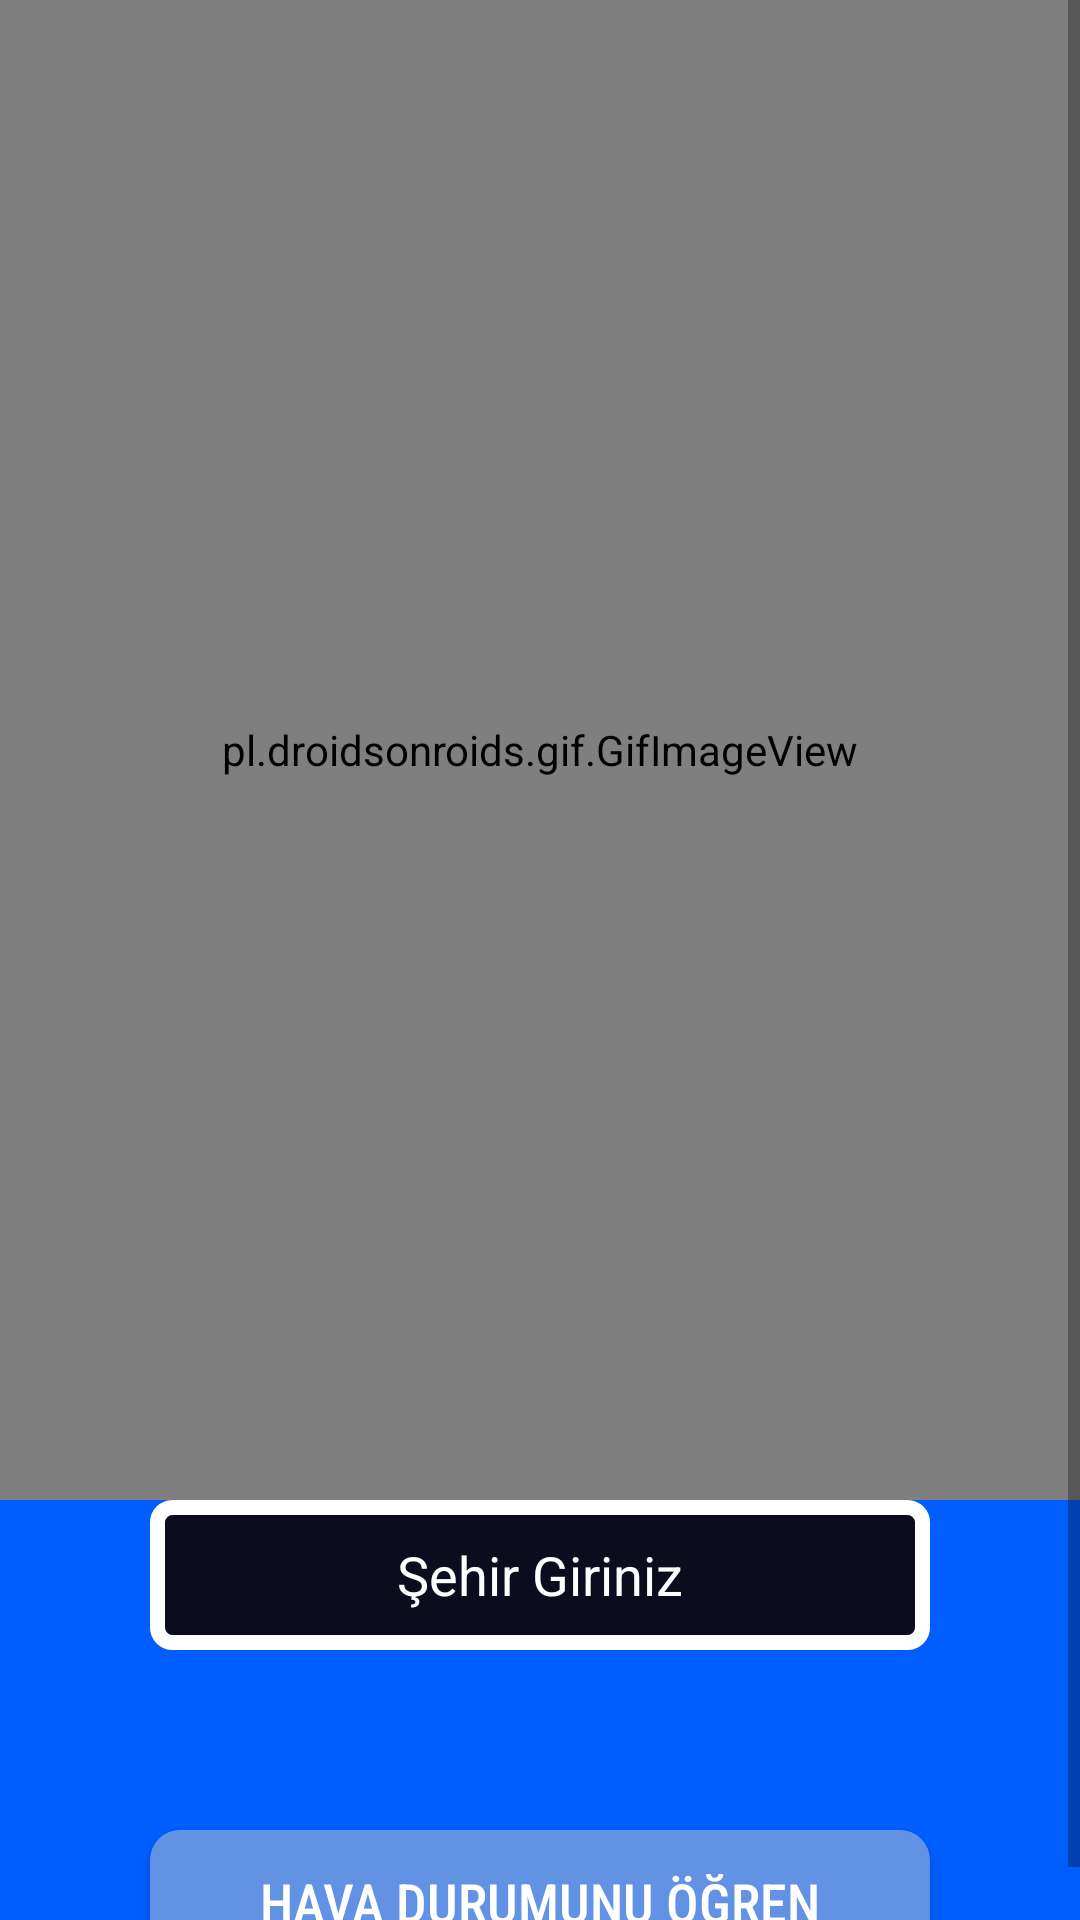

Reconstruct the res/layout file that produces this screen, plus the resources it refers to.
<!-- AndroidManifest.xml: application theme Theme.WeatherApplication -->
<!-- res/layout/activity_sehir.xml -->
<?xml version="1.0" encoding="utf-8"?>
<ScrollView xmlns:android="http://schemas.android.com/apk/res/android"
    xmlns:app="http://schemas.android.com/apk/res-auto"
    xmlns:tools="http://schemas.android.com/tools"
    android:layout_width="match_parent"
    android:layout_height="match_parent"
    android:orientation="vertical"
    android:gravity="center"

    android:background="@color/btnColor"
    tools:context=".SehirActivity">
    <LinearLayout
        android:orientation="vertical"
        android:layout_width="match_parent"
        android:layout_height="wrap_content">
<pl.droidsonroids.gif.GifImageView
    android:id="@+id/layouthava"
    android:orientation="vertical"
    android:background="@drawable/havadurumu"

    android:gravity="center"
    android:layout_width="match_parent"
    android:layout_marginTop="0dp"
    android:layout_height="500dp"/>

    <EditText

        android:id="@+id/etSehir"
        android:layout_width="match_parent"
        android:layout_height="50dp"
        android:layout_marginLeft="50dp"

        android:layout_marginRight="50dp"
        android:background="@drawable/edittext_style"
        android:hint="Şehir Giriniz"
        android:padding="10dp"
        android:textAlignment="center"
        android:textColor="@color/white"
        android:textColorHint="@color/white"
        />


    <EditText
        android:id="@+id/etUlke"
        android:layout_width="0dp"
        android:layout_height="0dp"
        android:hint="Ülke Giriniz"
        android:layout_marginLeft="50dp"
        android:layout_marginRight="50dp"/>


    <Button
        android:id="@+id/btnGoster"
        android:layout_width="match_parent"
        android:layout_height="wrap_content"
        android:layout_marginLeft="50dp"
        android:layout_marginTop="60dp"
        android:layout_marginRight="50dp"
        android:background="@drawable/button_style"
        android:fontFamily="sans-serif-condensed-medium"
        android:text="Hava Durumunu Öğren"
        android:textColor="@color/white"
        android:textSize="18sp" />
    </LinearLayout>
</ScrollView>
<!-- resources referenced by this layout -->
<resources>
  <color name="btnColor">#005EFF</color>
  <color name="white">#FFFFFFFF</color>
  <!-- drawable button_style (drawable) -->
  <?xml version="1.0" encoding="utf-8"?>
  <shape xmlns:android="http://schemas.android.com/apk/res/android">
      <solid android:color="#6292E4"/>
      <corners android:radius="10dp"/>
  </shape>
  <!-- drawable edittext_style (drawable) -->
  <?xml version="1.0" encoding="utf-8"?>
  <shape xmlns:android="http://schemas.android.com/apk/res/android">
      <solid android:color="@color/bgColor"/>
      <stroke android:color="@color/white" android:width="5dp"/>
      <corners android:radius="5dp"/>
  </shape>
  <style name="Theme.WeatherApplication" parent="Theme.AppCompat.DayNight.NoActionBar">
          
          <item name="colorPrimary">@color/purple_500</item>
          <item name="colorPrimaryVariant">@color/purple_700</item>
          <item name="colorOnPrimary">@color/white</item>
          
          <item name="colorSecondary">@color/teal_200</item>
          <item name="colorSecondaryVariant">@color/teal_700</item>
          <item name="colorOnSecondary">@color/black</item>
          
          <item name="android:statusBarColor">?attr/colorPrimaryVariant</item>
          
      </style>
  <color name="bgColor">#0B0C1E</color>
  <color name="purple_500">#0B0C1E</color>
  <color name="purple_700">#0B0C1E</color>
  <color name="teal_200">#FF03DAC5</color>
  <color name="teal_700">#FF018786</color>
  <color name="black">#FF000000</color>
</resources>
